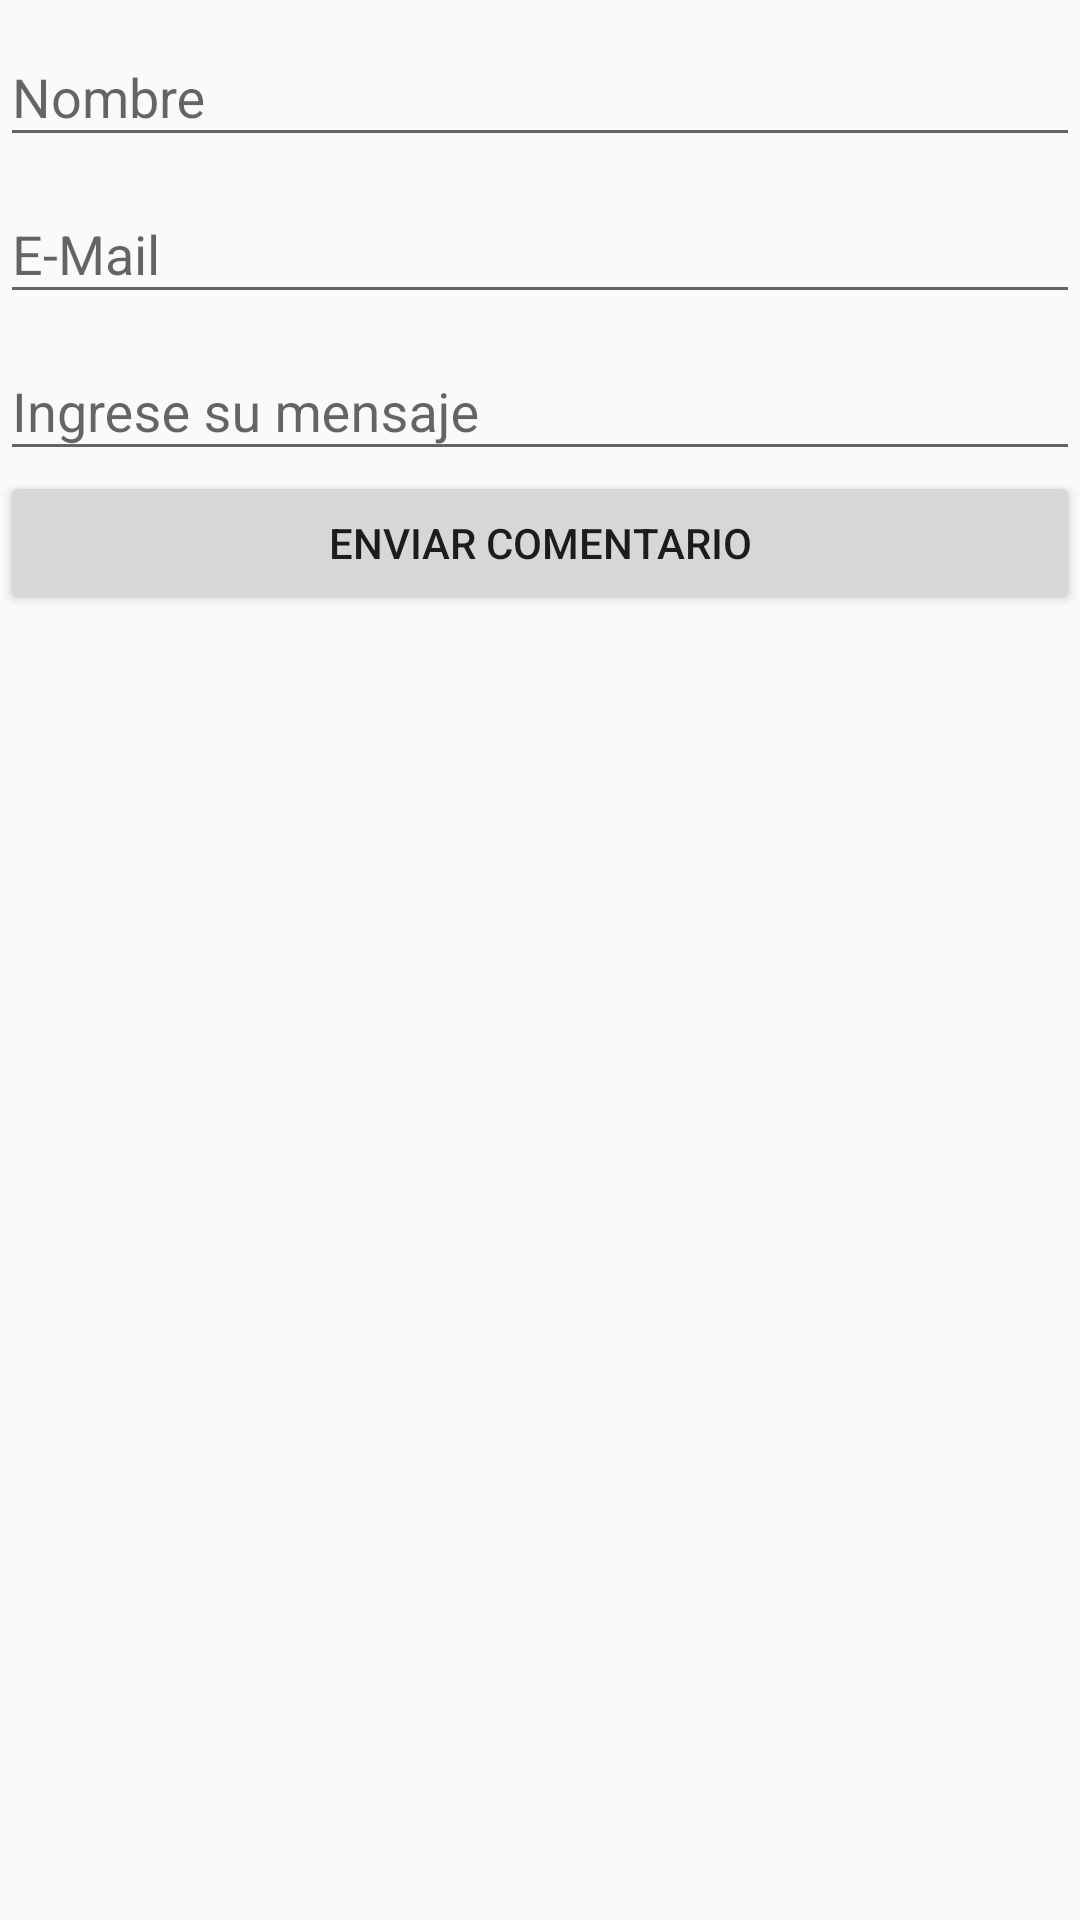

Reconstruct the res/layout file that produces this screen, plus the resources it refers to.
<!-- AndroidManifest.xml: application theme AppTheme -->
<!-- res/layout/activity_contacto.xml -->
<?xml version="1.0" encoding="utf-8"?>
<android.support.constraint.ConstraintLayout xmlns:android="http://schemas.android.com/apk/res/android"
    xmlns:app="http://schemas.android.com/apk/res-auto"
    xmlns:tools="http://schemas.android.com/tools"
    android:layout_width="match_parent"
    android:layout_height="match_parent"
    tools:context=".pojo.Contacto"
    >

    <LinearLayout
        android:layout_width="match_parent"
        android:layout_height="match_parent"
        android:orientation="vertical">

        <android.support.design.widget.TextInputLayout

            android:layout_width="match_parent"
            android:layout_height="wrap_content">

            <EditText
                android:id="@+id/contacto_nombre"
                android:layout_width="match_parent"
                android:layout_height="wrap_content"
                android:hint="@string/contacto_nombre" />

        </android.support.design.widget.TextInputLayout>

        <android.support.design.widget.TextInputLayout

            android:layout_width="match_parent"
            android:layout_height="wrap_content">

            <EditText
                android:id="@+id/contacto_mail"
                android:layout_width="match_parent"
                android:layout_height="wrap_content"
                android:hint="@string/contacto_mail" />

        </android.support.design.widget.TextInputLayout>

        <android.support.design.widget.TextInputLayout

            android:layout_width="match_parent"
            android:layout_height="wrap_content">

            <EditText
                android:id="@+id/contacto_mensaje"
                android:layout_width="match_parent"
                android:layout_height="wrap_content"
                android:hint="@string/contacto_mensaje" />

        </android.support.design.widget.TextInputLayout>

        <Button
            android:id="@+id/contacto_boton"
            android:layout_width="match_parent"
            android:layout_height="wrap_content"
            android:text="@string/contacto_enviar"
            android:theme="@style/RaisedButton"/>



    </LinearLayout>




</android.support.constraint.ConstraintLayout>
<!-- resources referenced by this layout -->
<resources>
  <string name="contacto_enviar">Enviar comentario</string>
  <string name="contacto_mail">E-Mail</string>
  <string name="contacto_mensaje">Ingrese su mensaje</string>
  <string name="contacto_nombre">Nombre</string>
  <style name="AppTheme" parent="Theme.AppCompat.Light.NoActionBar">
          
          <item name="colorPrimary">@color/colorPrimary</item>
          <item name="colorPrimaryDark">@color/colorPrimaryDark</item>
          <item name="colorAccent">@color/colorAccent</item>
          <item name="actionOverflowMenuStyle">@style/OverflowMenu</item>
      </style>
  <color name="colorPrimary">#fafafa</color>
  <color name="colorPrimaryDark">#c8c8c8</color>
  <color name="colorAccent">#FF4081</color>
  <style name="OverflowMenu" parent="Widget.AppCompat.PopupMenu.Overflow">
          <item name="android:windowDisablePreview">true</item>
          <item name="overlapAnchor">false</item>
          <item name="android:dropDownVerticalOffset">5.0dp</item>
          
      </style>
</resources>
